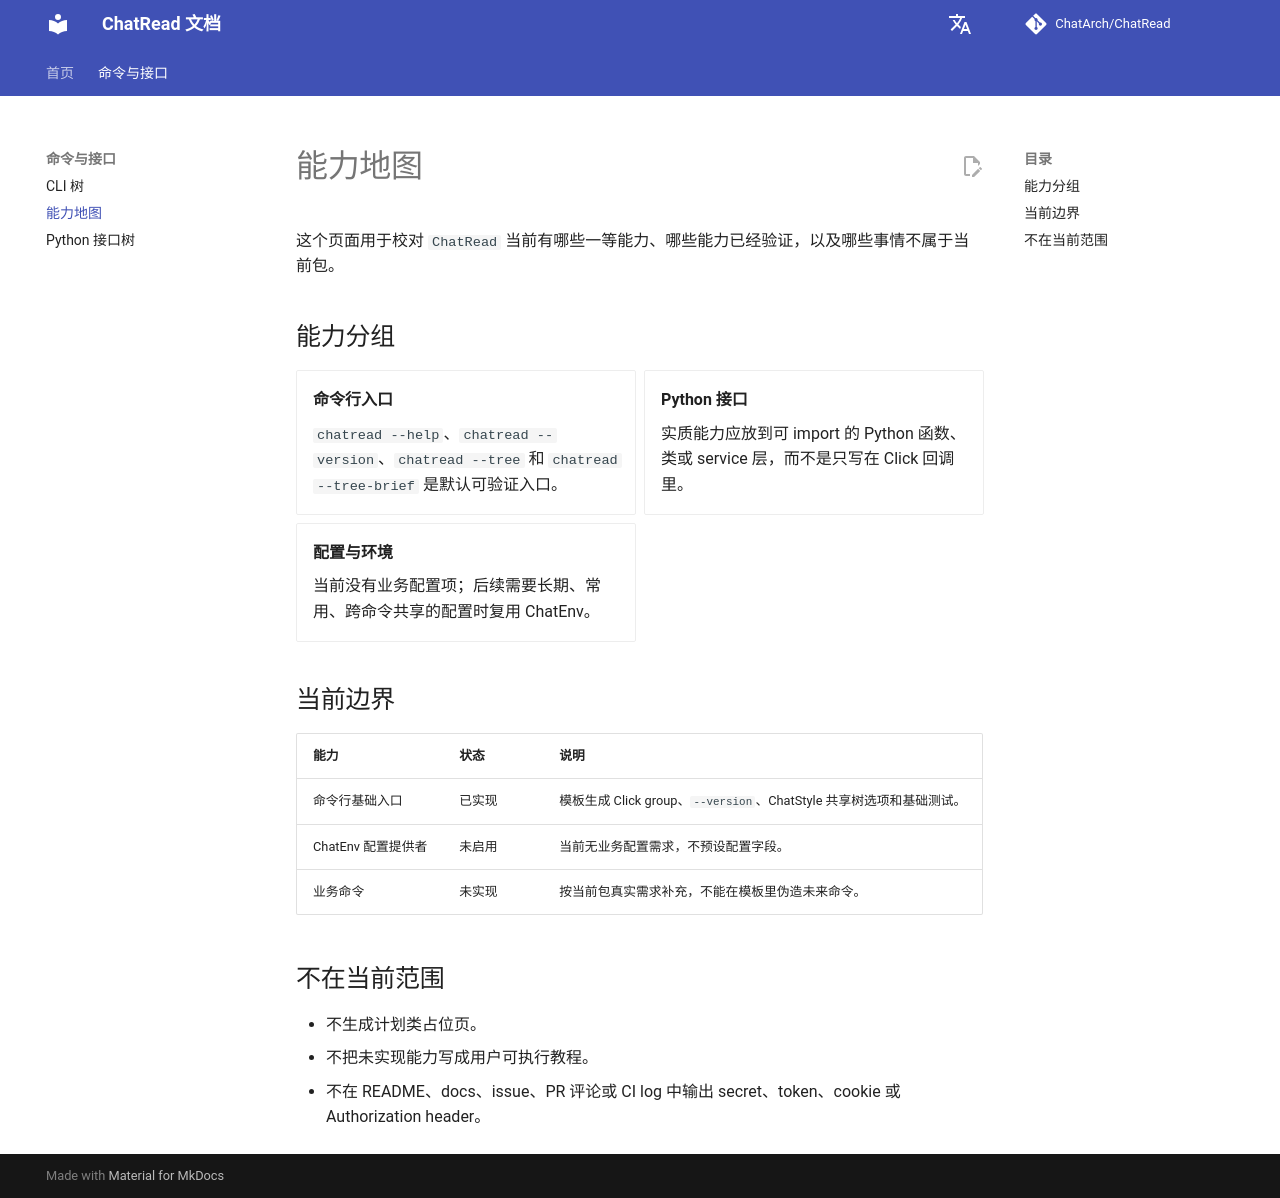

repository: ChatArch/ChatRead · page: capability-map/index.html · generator: mkdocs

# 能力地图

这个页面用于校对 `ChatRead` 当前有哪些一等能力、哪些能力已经验证，以及哪些事情不属于当前包。

## 能力分组

<div class="grid cards" markdown>

- **命令行入口**

    `chatread --help`、`chatread --version`、`chatread --tree` 和 `chatread --tree-brief` 是默认可验证入口。

- **Python 接口**

    实质能力应放到可 import 的 Python 函数、类或 service 层，而不是只写在 Click 回调里。

- **配置与环境**

    当前没有业务配置项；后续需要长期、常用、跨命令共享的配置时复用 ChatEnv。

</div>

## 当前边界

| 能力 | 状态 | 说明 |
| --- | --- | --- |
| 命令行基础入口 | 已实现 | 模板生成 Click group、`--version`、ChatStyle 共享树选项和基础测试。 |
| ChatEnv 配置提供者 | 未启用 | 当前无业务配置需求，不预设配置字段。 |
| 业务命令 | 未实现 | 按当前包真实需求补充，不能在模板里伪造未来命令。 |

## 不在当前范围

- 不生成计划类占位页。
- 不把未实现能力写成用户可执行教程。
- 不在 README、docs、issue、PR 评论或 CI log 中输出 secret、token、cookie 或 Authorization header。
